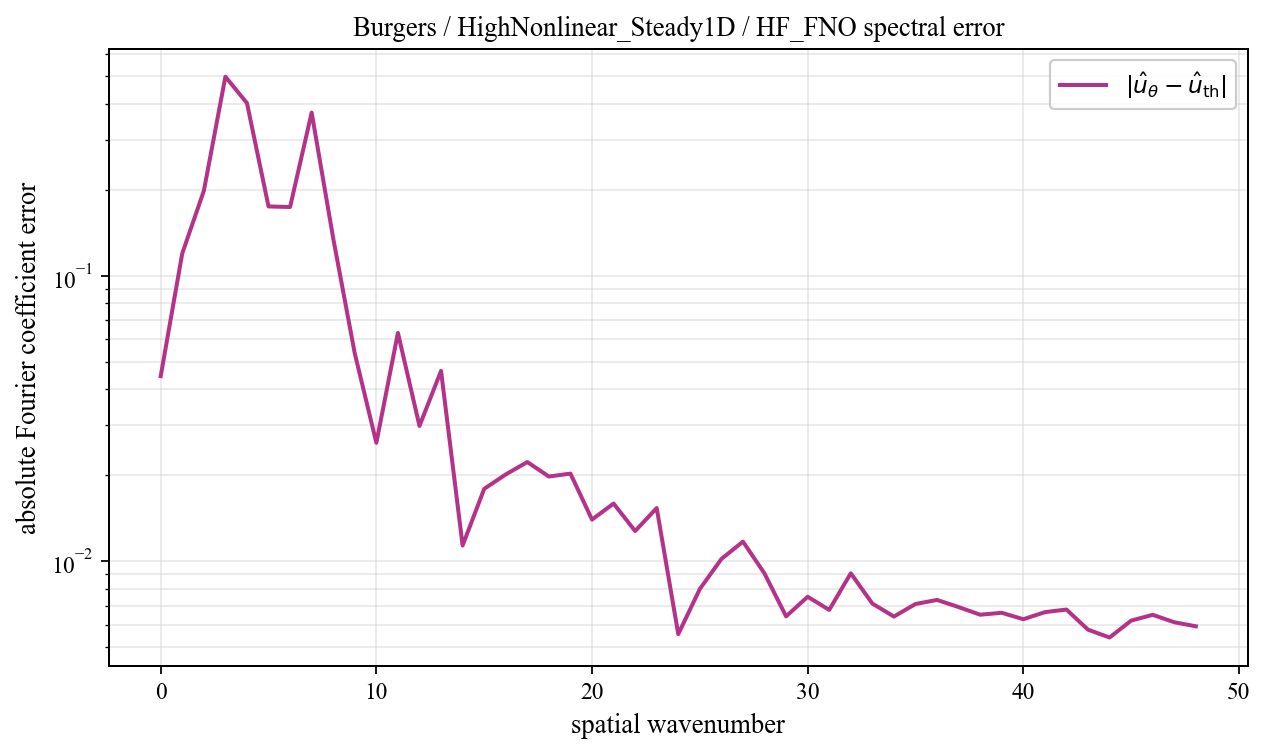

The table this chart was drawn from, first rows:
spatial_wavenumber, prediction_magnitude, theory_magnitude, absolute_coefficient_error
0, 0.02846, 0.01607, 0.04453
1, 0.08859, 0.03131, 0.1198
2, 0.161, 0.03854, 0.1983
3, 0.2547, 0.2725, 0.4982
4, 0.01582, 0.3892, 0.4027
5, 0.1752, 0.1069, 0.175
6, 0.1334, 0.1316, 0.1742
7, 0.3116, 0.1209, 0.3731
8, 0.165, 0.2066, 0.1352
9, 0.05529, 0.05623, 0.05346
10, 0.005845, 0.03017, 0.026
11, 0.08225, 0.0197, 0.0631
12, 0.03898, 0.01421, 0.02979
13, 0.04389, 0.01089, 0.04644
14, 0.005084, 0.00871, 0.01136
15, 0.02379, 0.007183, 0.01793
16, 0.02281, 0.006066, 0.02015
17, 0.02297, 0.00522, 0.02227
18, 0.01885, 0.004561, 0.01982
19, 0.01779, 0.004038, 0.02029
20, 0.01467, 0.003614, 0.014
21, 0.01418, 0.003266, 0.01593
22, 0.01068, 0.002976, 0.01277
23, 0.01318, 0.002732, 0.01536
24, 0.003246, 0.002524, 0.005557
25, 0.008395, 0.002346, 0.007999
26, 0.009224, 0.002193, 0.01019
27, 0.01024, 0.00206, 0.01172
28, 0.007383, 0.001944, 0.009061
29, 0.004998, 0.001842, 0.006414
30, 0.006607, 0.001753, 0.007514
31, 0.005364, 0.001674, 0.006758
32, 0.007836, 0.001604, 0.00908
33, 0.00578, 0.001543, 0.007112
34, 0.005029, 0.001488, 0.006404
35, 0.00601, 0.00144, 0.007087
36, 0.006094, 0.001397, 0.007322
37, 0.005596, 0.001359, 0.006913
38, 0.005297, 0.001326, 0.0065
39, 0.005412, 0.001297, 0.006603
40, 0.005059, 0.001272, 0.006267
41, 0.00542, 0.001251, 0.006636
42, 0.005563, 0.001232, 0.006777
43, 0.004575, 0.001217, 0.005762
44, 0.004232, 0.001205, 0.005408
45, 0.005005, 0.001196, 0.006197
46, 0.005309, 0.001189, 0.006495
47, 0.004939, 0.001185, 0.006117
48, 0.004737, 0.001184, 0.005921
